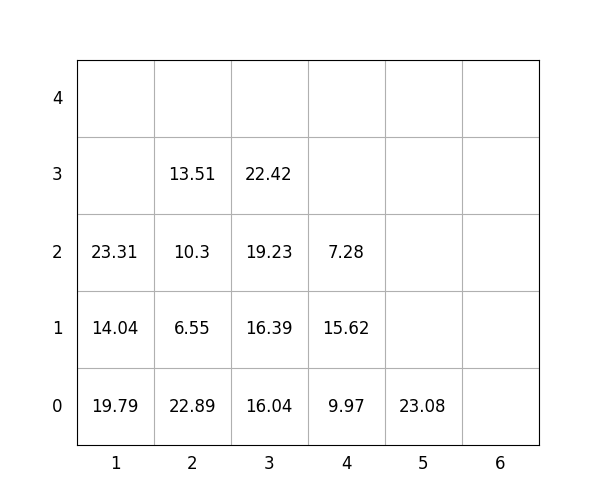

The file beside this chart, header and first rows:
idx, loc_x, loc_y, loc_z, weight, group, score, seq, reloc, size(ft)
1, 3, 0, 0, 16.04, 3, 316, 1, 1.0, 20
2, 2, 0, 0, 22.89, 0, 22.89, 2, 0, 20
3, 4, 0, 0, 9.97, 1, 110, 3, 0, 20
4, 4, 0, 1, 15.62, 2, 215.6, 4, 1.0, 20
5, 1, 0, 0, 19.79, 0, 19.79, 5, 1.0, 20
6, 3, 0, 1, 16.39, 3, 316.4, 6, 1.0, 20
7, 3, 0, 2, 19.23, 3, 319.2, 7, 1.0, 20
8, 3, 0, 3, 22.42, 2, 222.4, 8, 1.0, 20
9, 4, 0, 2, 7.28, 2, 207.3, 9, 1.0, 20
10, 2, 0, 1, 6.55, 1, 106.5, 10, 1.0, 20
11, 2, 0, 2, 10.3, 1, 110.3, 11, 1, 20
12, 2, 0, 3, 13.51, 1, 113.5, 12, 1.0, 20
13, 1, 0, 1, 14.04, 0, 14.04, 13, 1.0, 20
14, 1, 0, 2, 23.31, 0, 23.31, 14, 1, 20
15, 5, 0, 0, 23.08, 3, 323.1, 15, 0, 20
